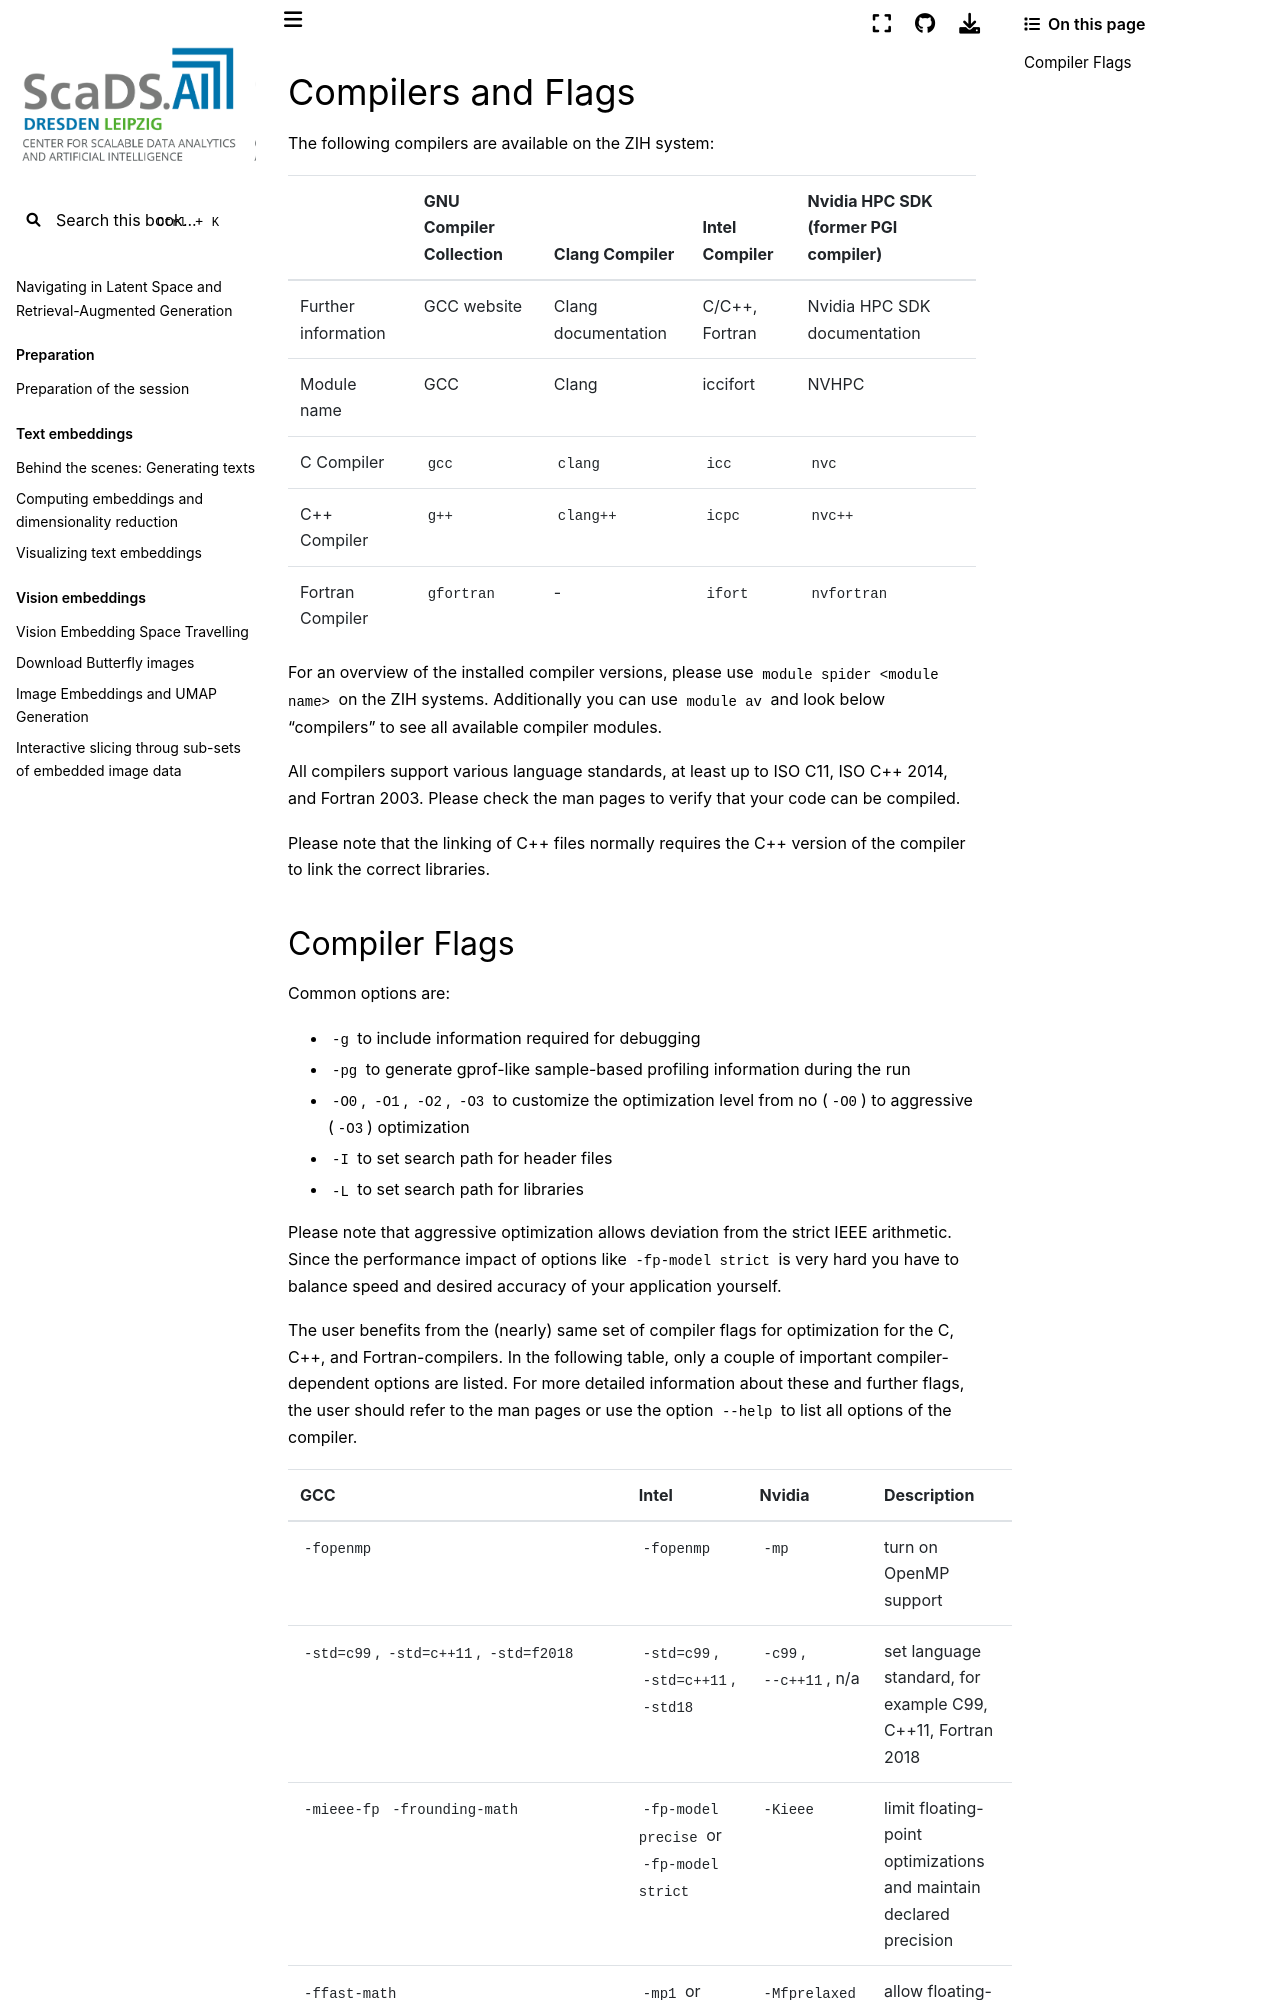

repository: ScaDS/rag-2026 · page: 04_rag_advanced/hpc-compendium/doc.zih.tu-dresden.de/docs/software/compilers.html · generator: jekyll

# Compilers and Flags

The following compilers are available on the ZIH system:

|                      | GNU Compiler Collection | Clang Compiler | Intel Compiler | Nvidia HPC SDK (former PGI compiler) |
|----------------------|-------------------------|----------------|----------------|-------------------------------|
| Further information  | [GCC website](https://gcc.gnu.org/) | [Clang documentation](https://clang.llvm.org/docs/UsersManual.html) | [C/C++](https://software.intel.com/en-us/c-compilers), [Fortran](https://software.intel.com/en-us/fortran-compilers) | [Nvidia HPC SDK documentation](https://docs.nvidia.com/hpc-sdk/compilers/index.html) |
| Module name          | GCC        | Clang      | iccifort  | NVHPC         |
| C Compiler           | `gcc`      | `clang`    | `icc`     | `nvc`      |
| C++ Compiler         | `g++`      | `clang++`  | `icpc`    | `nvc++`     |
| Fortran Compiler     | `gfortran` |     -      | `ifort`   | `nvfortran` |

For an overview of the installed compiler versions, please use `module spider <module name>`
on the ZIH systems.
Additionally you can use `module av` and look below "compilers" to see all available compiler modules.

All compilers support various language standards, at least up to ISO C11, ISO C++ 2014, and Fortran
2003.  Please check the man pages to verify that your code can be compiled.

Please note that the linking of C++ files normally requires the C++ version of the compiler to link
the correct libraries.
